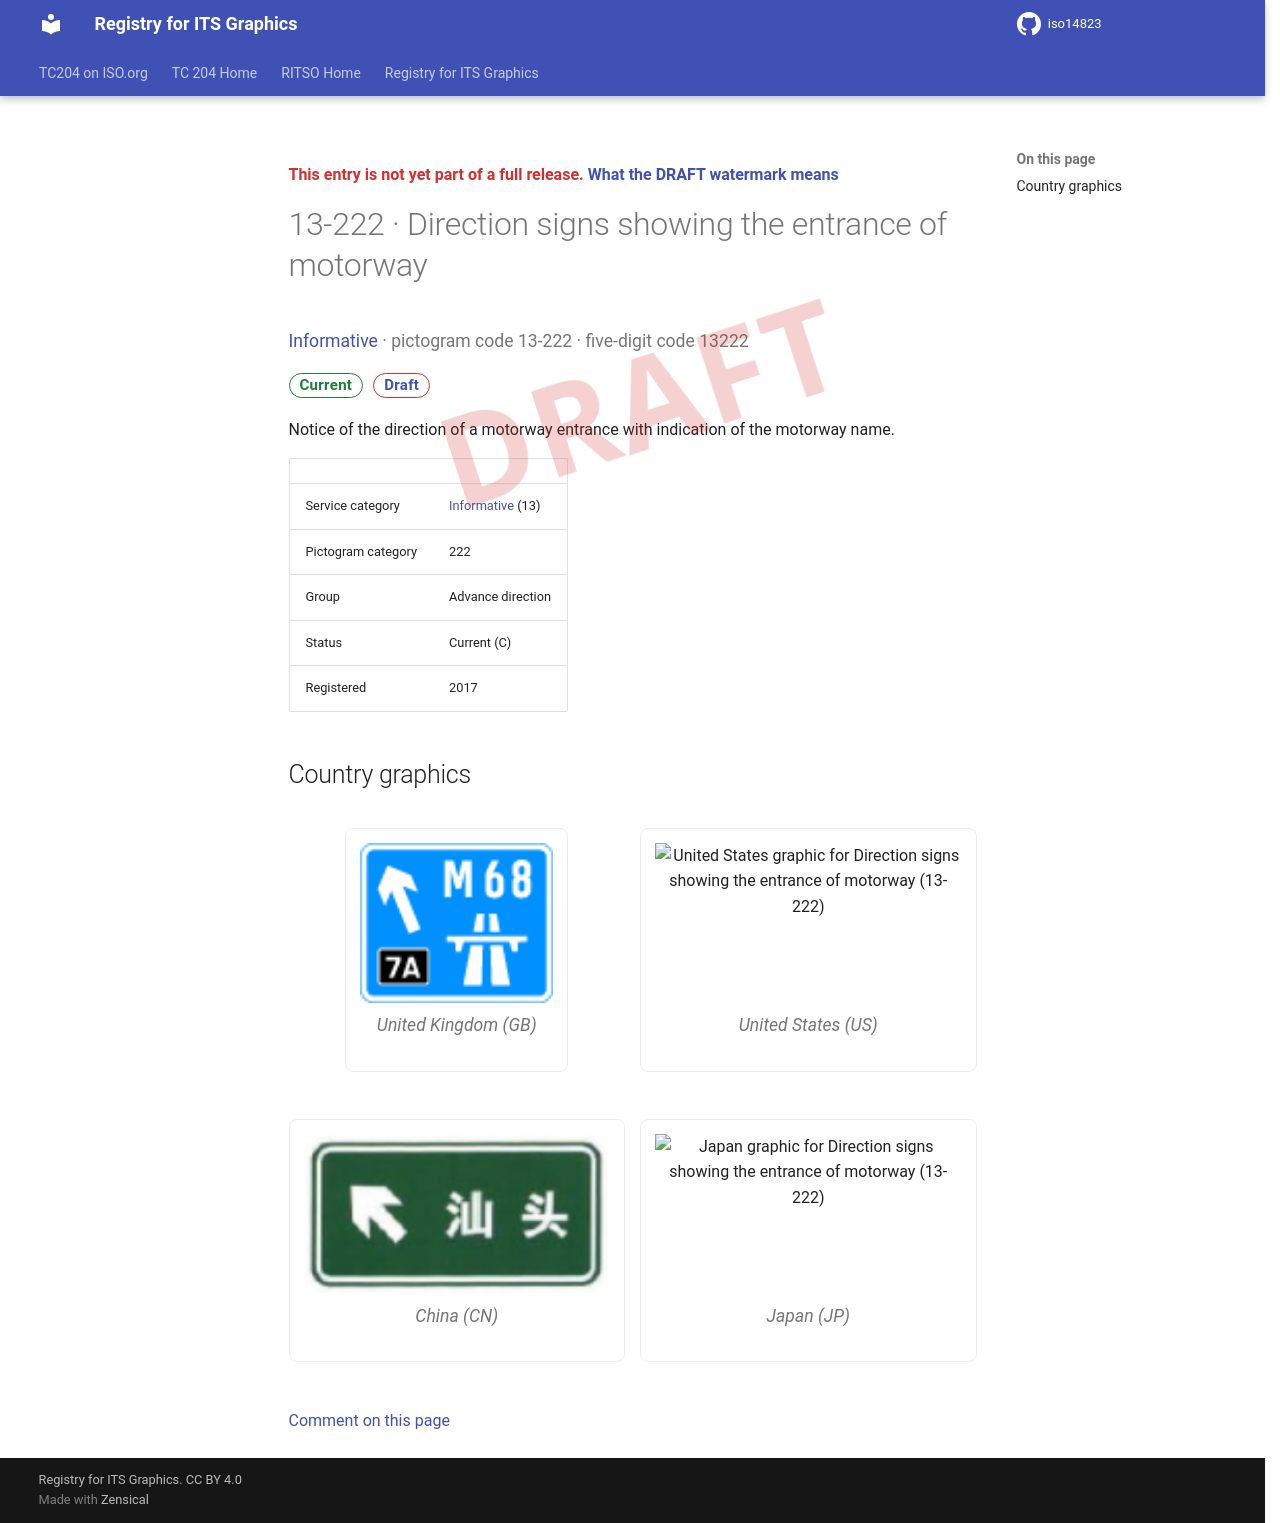

repository: k-vaughn/iso14823 · page: v0.1.0-alpha.1/signs/13-222/index.html · generator: mkdocs

<div class="draft4-watermark" aria-hidden="true"></div>

<p class="draft-note">This entry is not yet part of a full release. <a href="../#draft-watermark">What the DRAFT watermark means</a></p>

# 13-222 · Direction signs showing the entrance of motorway

<p class="sign-kicker"><a href="../categories/13/">Informative</a> · pictogram code 13-222 · five-digit code 13222</p>
<p class="sign-chips"><span class="chip chip-current">Current</span> <a class="chip chip-draft" href="../#draft-watermark">Draft</a></p>
<p>Notice of the direction of a motorway entrance with indication of the motorway name.</p>
| | |
| --- | --- |
| Service category | <a href="../categories/13/">Informative</a> (13) |
| Pictogram category | 222 |
| Group | Advance direction |
| Status | Current (C) |
| Registered | 2017 |

## Country graphics

<div class="sign-grid">
<figure class="sign-card">
<img src="../graphics/gb/13-222.png" alt="United Kingdom graphic for Direction signs showing the entrance of motorway (13-222)" loading="lazy">

<figcaption>United Kingdom (GB)</figcaption>
</figure>
<figure class="sign-card">
<img src="../graphics/us/13-222.png" alt="United States graphic for Direction signs showing the entrance of motorway (13-222)" loading="lazy">

<figcaption>United States (US)</figcaption>
</figure>
<figure class="sign-card">
<img src="../graphics/cn/13-222.png" alt="China graphic for Direction signs showing the entrance of motorway (13-222)" loading="lazy">

<figcaption>China (CN)</figcaption>
</figure>
<figure class="sign-card">
<img src="../graphics/jp/13-222.png" alt="Japan graphic for Direction signs showing the entrance of motorway (13-222)" loading="lazy">

<figcaption>Japan (JP)</figcaption>
</figure>
</div>

[Comment on this page](https://github.com/k-vaughn/iso14823/issues/new?template=page-feedback.yml&title=%5BPage+feedback%5D+13-222+%C2%B7+Direction+signs+showing+the+entrance+of+motorway&page-title=13-222+%C2%B7+Direction+signs+showing+the+entrance+of+motorway&page-path=signs%2F13-222.md)
